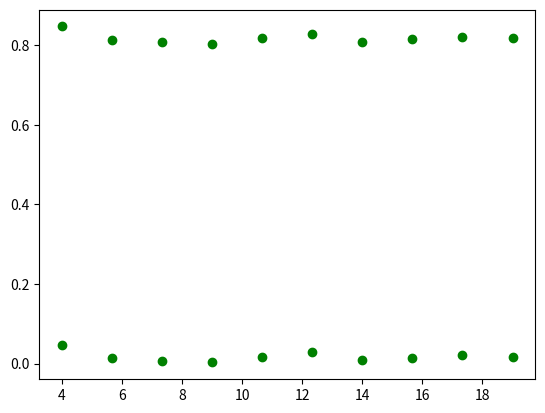

Write Python code to recreate this figure. (Note: this script raises an exception after producing the figure.)
import matplotlib.pyplot as plt
import math
import numpy as np
import random

GENERATE_FILE = True

def y(x, m, b):
    return m*x + b

Row_Num = 2
Max_BPR = 10 # maximum Big plants in each row
Max_SPR = 0 # maximum Small plant in each row
Row_lenght = 15 # in meters
Random_noise_magnitude = 1 # maximum random noise magitude in meters

SP_H = 0.110674
BP_H = 0.103018

Pose_X = 0.0
Pose_Y = 0.0
Pose_H = 0.0

Min_dis_plants = 0.1 # minimum distace between two plants in a row in m 
Max_dis_plants = 0.1 # maximum distace between two plants in a row in m

Sigma_Plant_dis = 0.02
Sigma_Weed_dis = 0.005

CropRow_Slope = 0
CropRow_Offset = 0.8

x_offset = 4
y_offset = 0

X_P  = np.zeros((Row_Num, Max_BPR))
X_W  = np.zeros((Row_Num, Max_SPR))
Y_P  = np.zeros((Row_Num, Max_BPR))
Y_W  = np.zeros((Row_Num, Max_SPR))

for i in range(Row_Num):
    random.seed(2)
    X_P[i] = np.linspace(x_offset, x_offset + Row_lenght, Max_BPR)
    X_W[i] = np.linspace(x_offset, x_offset + Row_lenght, Max_SPR)
    Y_P[i] = [y(x, CropRow_Slope, i * CropRow_Offset + y_offset) + abs(random.gauss(Pose_Y,Sigma_Plant_dis)) for x in X_P[i]]
    Y_W[i] = [y(x, CropRow_Slope, i * CropRow_Offset + y_offset) + abs(random.gauss(Pose_Y,Sigma_Weed_dis)) for x in X_W[i]]
    plt.scatter(X_P[i], Y_P[i], c='g')
    plt.scatter(X_W[i], Y_W[i], c='r')

# print(X_P)
plt.show()

if GENERATE_FILE:
    # Output files
    Headers_path = "CropRow_Headers.xml"
    Models_path = "CropRow_Models.xml"
    new_Headers = open(Headers_path,'w')
    new_Models = open(Models_path,'w')

    # Inputs files
    BP_HEADER_path = "BP_header.xml"
    BP_MODEL_path = 'BP_model.xml'
    SP_HEADER_path = "SP_header.xml"
    SP_MODEL_path = "SP_model.xml"

    BP_HEADER = open(BP_HEADER_path,'r')
    BP_MODEL = open(BP_MODEL_path,'r')
    SP_HEADER = open(SP_HEADER_path,'r')
    SP_MODEL = open(SP_MODEL_path,'r')

    BP_HEADER_content = BP_HEADER.read()
    BP_MODEL_content = BP_MODEL.read()
    SP_HEADER_content = SP_HEADER.read()
    SP_MODEL_content = SP_MODEL.read()

    # Pose = "\t\t\t\t<pose frame=''>" + str(Pose_X) + " " + str(Pose_Y) + " " + str(Pose_H) + " 0 -0 0</pose>\n"
    model_def = "\n\t\t</model>\n"
    scale = "\t\t\t<scale>1 1 1</scale>\n"
    BP_link_name = "\t\t\t<link name='link_0'>\n"
    SP_link_name = "\t\t\t<link name='link_0'>\n"

    # Big plants
    for i in range(Row_Num):
        for x in range(Max_BPR):
            BP_name = "\n\t\t<model name='big_plant_" + str(x+ i*Max_BPR) + "'>\n"
            new_Headers.write(BP_name)
            Pose = "\t\t\t<pose frame=''>" + str(X_P[i][x]) + " " + str(Y_P[i][x]) + " " + str(0) + " 0 -0 0</pose>\n"
            new_Headers.write(Pose)
            new_Headers.write(scale)
            new_Headers.write(BP_link_name)
            Pose = "\t\t\t\t<pose frame=''>" + str(X_P[i][x]) + " " + str(Y_P[i][x]) + " " + str(BP_H) + " 0 -0 0</pose>\n"
            new_Headers.write(Pose)
            new_Headers.write(BP_HEADER_content)

            new_Models.write(BP_name)
            new_Models.write(BP_MODEL_content)
            Pose = "\n\t\t\t<pose frame=''>" + str(X_P[i][x]) + " " + str(Y_P[i][x]) + " " + str(0) + " 0 -0 0</pose>\n"
            new_Models.write(Pose)
            new_Models.write(model_def)

        #  Small plants
        for x in range(Max_SPR):
            SP_name = "\n<model name='small_plant_" + str(x+i*Max_SPR) + "'>\n"
            new_Headers.write(SP_name)
            Pose = "<pose frame=''>" + str(X_W[i][x]) + " " + str(Y_W[i][x]) + " " + str(0) + " 0 -0 0</pose>\n"
            new_Headers.write(Pose)
            new_Headers.write(scale)
            new_Headers.write(SP_link_name)
            Pose = "<pose frame=''>" + str(X_W[i][x]) + " " + str(Y_W[i][x]) + " " + str(SP_H) + " 0 -0 0</pose>\n"
            new_Headers.write(Pose)
            new_Headers.write(SP_HEADER_content)

            new_Models.write(SP_name)
            new_Models.write(SP_MODEL_content)
            Pose = "\n<pose frame=''>" + str(X_W[i][x]) + " " + str(Y_W[i][x]) + " " + str(0) + " 0 -0 0</pose>\n"
            new_Models.write(Pose)
            new_Models.write(model_def)
    
    BP_HEADER.close()
    BP_MODEL.close()
    SP_HEADER.close()
    SP_MODEL .close()
    new_Headers.close()
    new_Models.close()

    # Output files
    P1_path = "farm_P1.xml"
    P2_path = "farm_P2.xml"
    P3_path = "farm_P3.xml"
    farm_P1 = open(P1_path,'r')
    farm_P2 = open(P2_path,'r')
    farm_P3 = open(P3_path,'r')
    farm_P1_content = farm_P1.read()
    farm_P2_content = farm_P2.read()
    farm_P3_content = farm_P3.read()

    Headers_path = 'CropRow_Headers.xml'
    Models_path = 'CropRow_Models.xml'
    new_Headers = open(Headers_path,'r')
    new_Models = open(Models_path,'r')
    new_Headers_read = new_Headers.read()
    new_Models_read = new_Models.read()
    
    Final_path = 'FarmWithCropRow.world'
    Final_World = open(Final_path,'w')

    Final_World.write(farm_P1_content)
    Final_World.write(new_Headers_read)
    Final_World.write(farm_P2_content)
    Final_World.write(new_Models_read)
    Final_World.write(farm_P3_content)
    
    

    farm_P1.close()
    farm_P2.close()
    farm_P3.close()
    Final_World.close()
